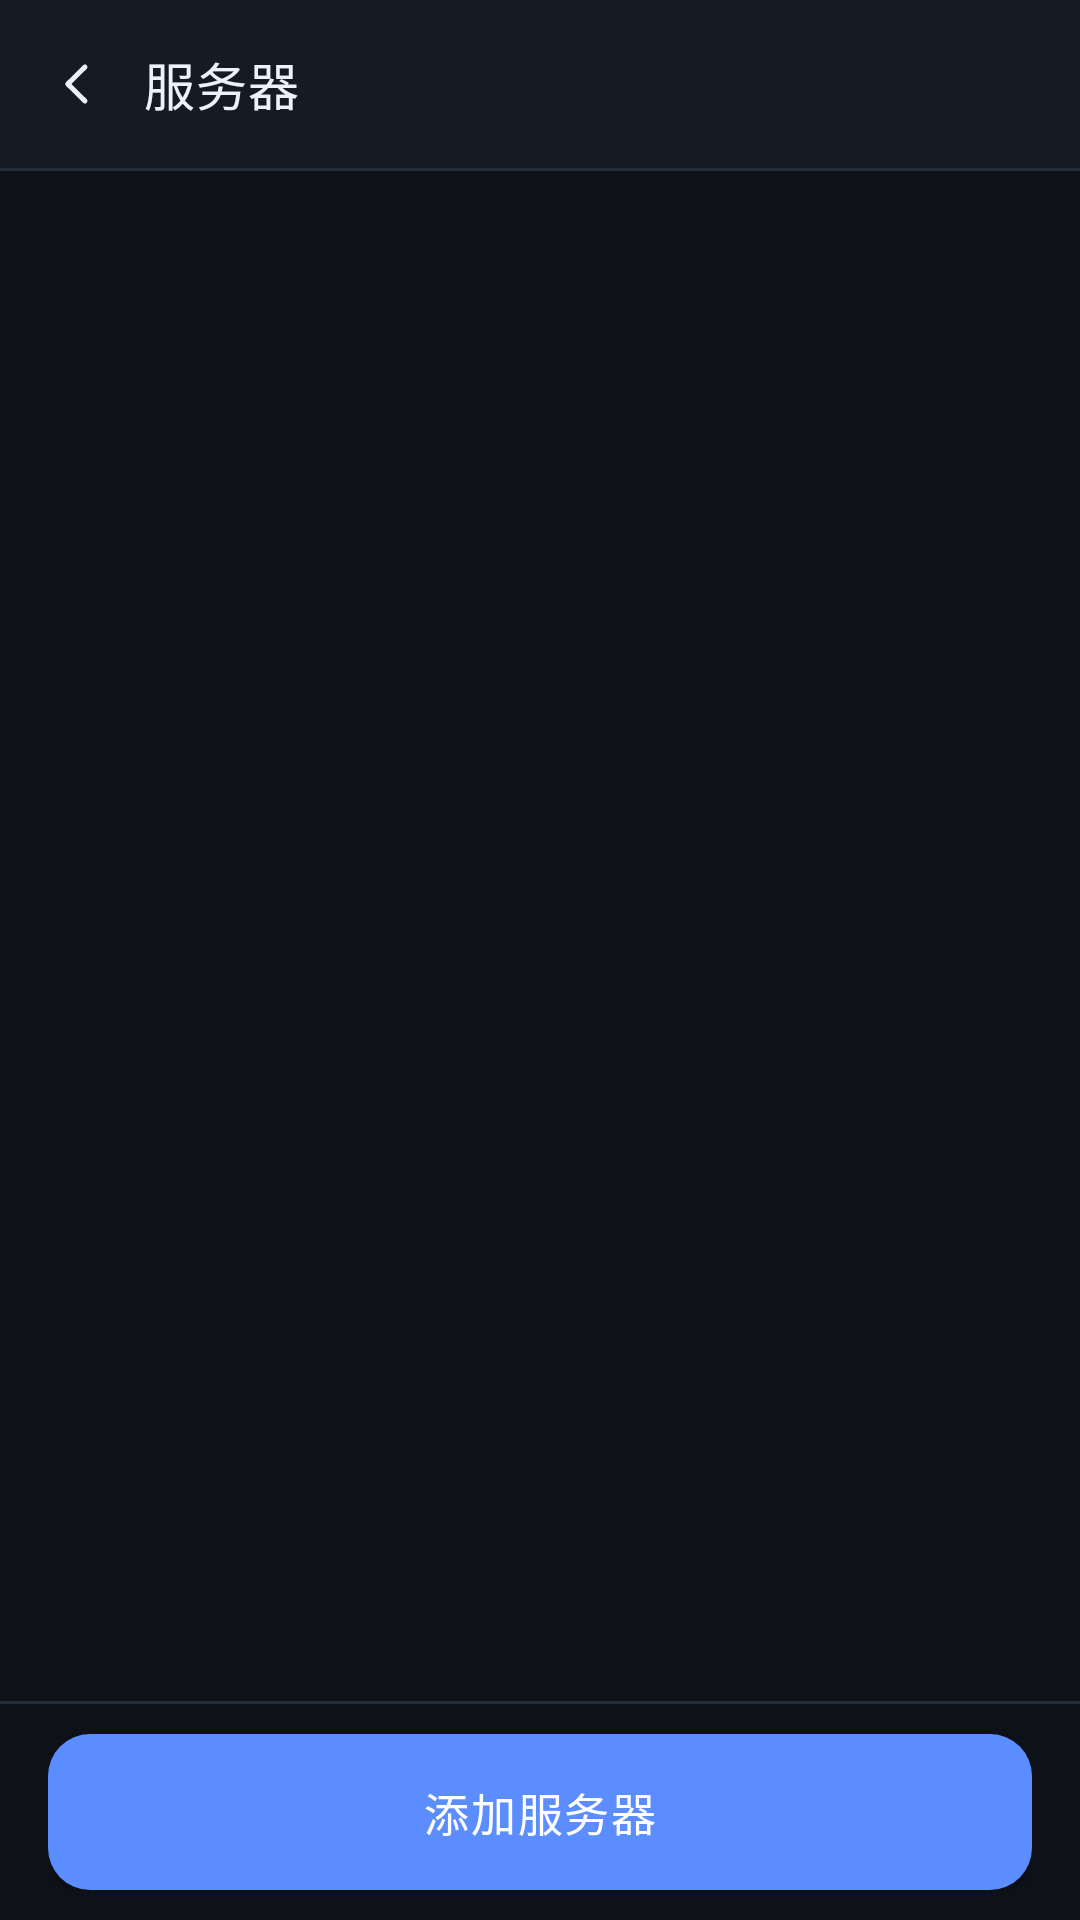

Produce the Android XML layout that renders to this screen, including the resource entries it uses.
<!-- AndroidManifest.xml: application theme AppThemeDark -->
<!-- res/layout/activity_servers.xml -->
<?xml version="1.0" encoding="utf-8"?>
<LinearLayout xmlns:android="http://schemas.android.com/apk/res/android"
    android:layout_width="match_parent"
    android:layout_height="match_parent"
    android:background="?attr/olBg"
    android:orientation="vertical">

    <LinearLayout
        android:id="@+id/topBar"
        android:layout_width="match_parent"
        android:layout_height="wrap_content"
        android:background="?attr/olSurface"
        android:gravity="center_vertical"
        android:minHeight="56dp"
        android:orientation="horizontal"
        android:paddingLeft="4dp"
        android:paddingRight="4dp">

        <ImageView
            android:id="@+id/btnBack"
            style="@style/IconButton"
            android:contentDescription="返回"
            android:src="@drawable/ic_back" />

        <TextView
            android:layout_width="0dp"
            android:layout_height="wrap_content"
            android:layout_weight="1"
            android:fontFamily="sans-serif-medium"
            android:letterSpacing="0.012"
            android:text="服务器"
            android:textColor="?attr/olText"
            android:textSize="17sp" />

        <ImageView
            android:id="@+id/btnAdd"
            style="@style/IconButton"
            android:contentDescription="添加服务器"
            android:src="@drawable/ic_plus" />
    </LinearLayout>

    <View
        android:layout_width="match_parent"
        android:layout_height="1dp"
        android:background="?attr/olBorder" />

    <FrameLayout
        android:layout_width="match_parent"
        android:layout_height="0dp"
        android:layout_weight="1">

        <ListView
            android:id="@+id/lst"
            android:layout_width="match_parent"
            android:layout_height="match_parent"
            android:clipToPadding="false"
            android:divider="@null"
            android:dividerHeight="0dp"
            android:listSelector="@android:color/transparent"
            android:paddingLeft="6dp"
            android:paddingTop="6dp"
            android:paddingRight="6dp"
            android:paddingBottom="8dp"
            android:scrollbarStyle="outsideOverlay"
            android:scrollbars="vertical" />

        <TextView
            android:id="@+id/empty"
            android:layout_width="wrap_content"
            android:layout_height="wrap_content"
            android:layout_gravity="center"
            android:gravity="center"
            android:lineSpacingExtra="6dp"
            android:text="还没有保存过服务器\n点下方按钮添加"
            android:textColor="?attr/olDim"
            android:textSize="13sp"
            android:visibility="gone" />
    </FrameLayout>

    <View
        android:layout_width="match_parent"
        android:layout_height="1dp"
        android:background="?attr/olBorder" />

    <LinearLayout
        android:layout_width="match_parent"
        android:layout_height="wrap_content"
        android:orientation="vertical"
        android:paddingLeft="16dp"
        android:paddingTop="10dp"
        android:paddingRight="16dp"
        android:paddingBottom="10dp">

        <Button
            android:id="@+id/btnAddServer"
            style="@style/PrimaryButton"
            android:text="添加服务器" />
    </LinearLayout>
</LinearLayout>
<!-- resources referenced by this layout -->
<resources>
  <!-- drawable ic_back (drawable) -->
  <?xml version="1.0" encoding="utf-8"?>
  <vector xmlns:android="http://schemas.android.com/apk/res/android"
      android:width="24dp"
      android:height="24dp"
      android:viewportWidth="24"
      android:viewportHeight="24">
      <path
          android:pathData="M14.8,5.2 L7.9,12 L14.8,18.8"
          android:strokeColor="#FFFFFFFF"
          android:strokeWidth="2"
          android:strokeLineCap="round"
          android:strokeLineJoin="round" />
  </vector>
  <style name="IconButton">
          <item name="android:layout_width">@dimen/touch_min</item>
          <item name="android:layout_height">48dp</item>
          <item name="android:padding">@dimen/space_md</item>
          <item name="android:scaleType">fitCenter</item>
          <item name="android:background">@drawable/bg_ripple</item>
          <item name="android:clickable">true</item>
          <item name="android:focusable">true</item>
          <item name="android:tint">?attr/olText</item>
      </style>
  <style name="PrimaryButton">
          <item name="android:layout_width">match_parent</item>
          <item name="android:layout_height">52dp</item>
          <item name="android:background">@drawable/btn_primary</item>
          <item name="android:fontFamily">sans-serif-medium</item>
          <item name="android:letterSpacing">0.04</item>
          <item name="android:textColor">?attr/olAccentText</item>
          <item name="android:textSize">@dimen/text_row</item>
          <item name="android:textAllCaps">false</item>
      </style>
  <dimen name="touch_min">44dp</dimen>
  <dimen name="space_md">12dp</dimen>
  <!-- drawable bg_ripple (drawable) -->
  <?xml version="1.0" encoding="utf-8"?>
  <ripple xmlns:android="http://schemas.android.com/apk/res/android"
      android:color="#26888FA0">
      <item android:id="@android:id/mask">
          <shape android:shape="rectangle">
              <solid android:color="#FFFFFFFF" />
              <corners android:radius="12dp" />
          </shape>
      </item>
  </ripple>
  <!-- drawable btn_primary (drawable) -->
  <?xml version="1.0" encoding="utf-8"?>
  <ripple xmlns:android="http://schemas.android.com/apk/res/android"
      android:color="#40FFFFFF">
      <item>
          <shape android:shape="rectangle">
              <solid android:color="?attr/olAccent" />
              <corners android:radius="14dp" />
          </shape>
      </item>
  </ripple>
  <dimen name="text_row">15sp</dimen>
  <color name="dark_bg">#FF0E1218</color>
  <color name="dark_surface">#FF151B23</color>
  <color name="dark_accent">#FF5B8DFF</color>
  <color name="dark_text">#FFEDF2F9</color>
  <color name="dark_dim">#FF8895A6</color>
  <color name="dark_surface2">#FF1E2631</color>
  <color name="dark_accent_deep">#FF3E6FE8</color>
  <color name="dark_accent_soft">#335B8DFF</color>
  <color name="dark_accent_text">#FFFFFFFF</color>
  <color name="dark_border">#FF232C38</color>
  <color name="dark_danger">#FFFF6B6B</color>
  <color name="dark_ok">#FF3DDC97</color>
</resources>
